Image classification data set "split" (mahmoudan0s/Automated-Material-Stream-Identification-System-MSI- on GitHub). Class labels (6): glass, paper, cardboard, plastic, metal, trash.

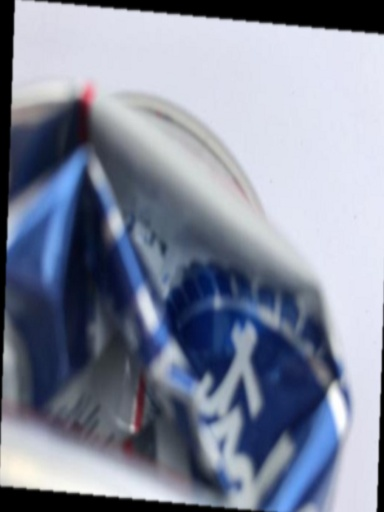
Label: metal

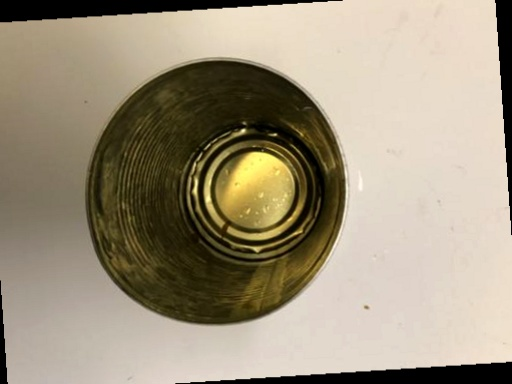
Label: metal

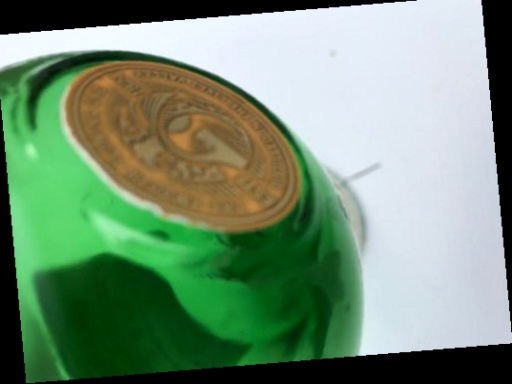
Label: glass

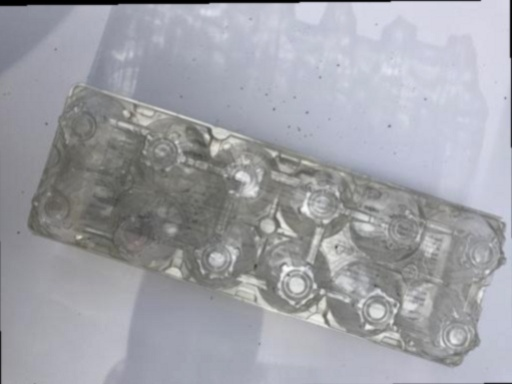
Label: plastic

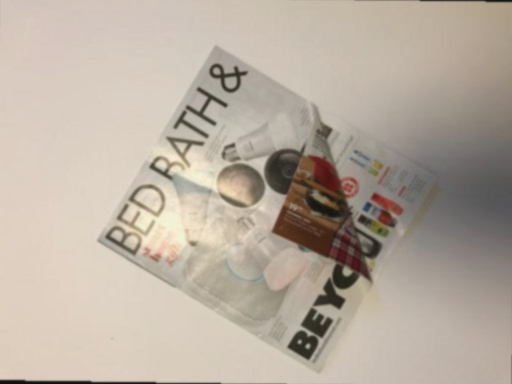
Label: paper

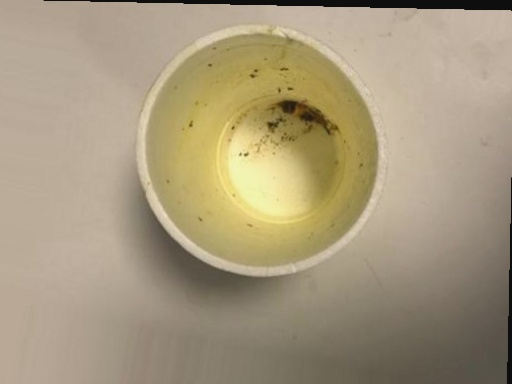
Label: trash
